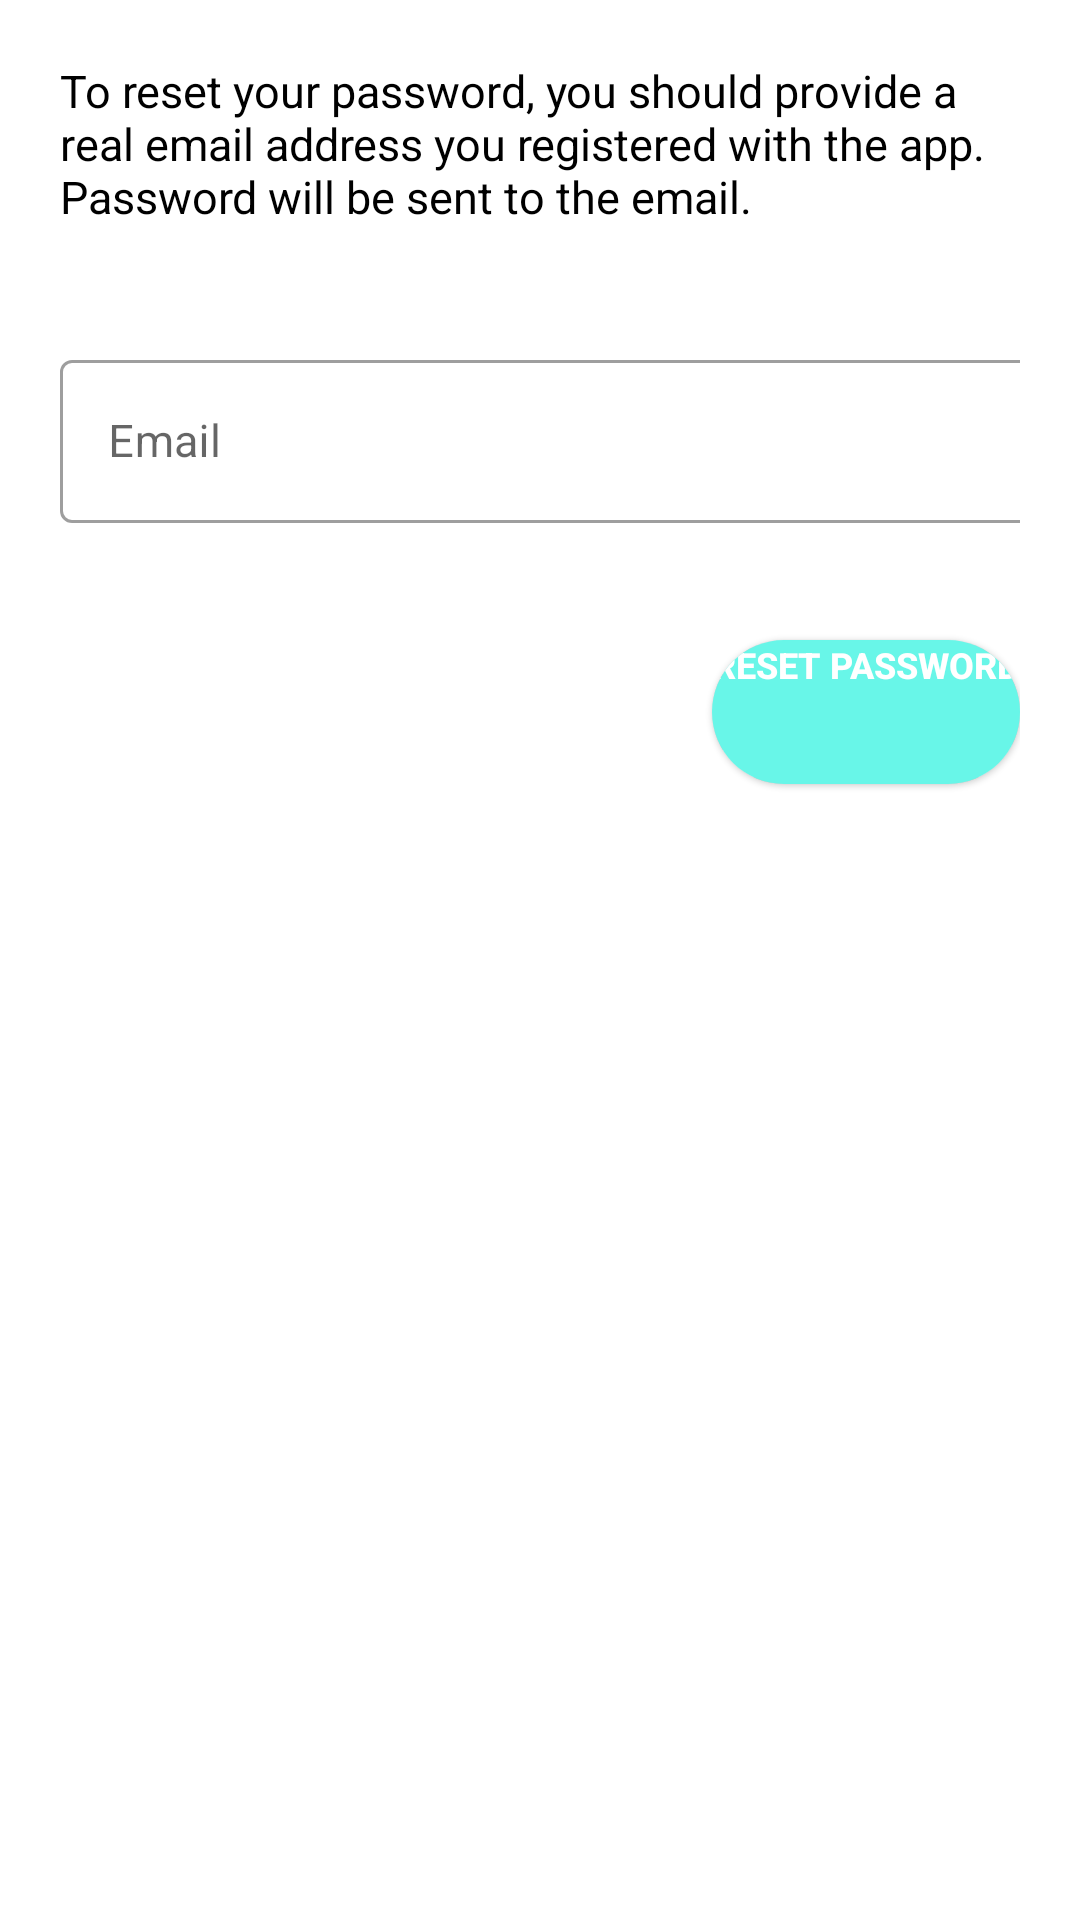

Write the Android layout XML for this screen, with the resource values it uses.
<!-- AndroidManifest.xml: application theme Theme.ChimmuniApp -->
<!-- res/layout/fragment_reset_password.xml -->
<?xml version="1.0" encoding="utf-8"?>
<LinearLayout xmlns:android="http://schemas.android.com/apk/res/android"
    xmlns:tools="http://schemas.android.com/tools"
    android:layout_width="wrap_content"
    android:layout_height="wrap_content"
    xmlns:app="http://schemas.android.com/apk/res-auto"
    tools:context=".ResetPassword"
    android:orientation="vertical"
    android:background="@color/white"
    android:padding="20dp">

    

    <TextView
        android:layout_width="match_parent"
        android:layout_height="wrap_content"
        android:text="To reset your password, you should provide a real email address you registered with the app. Password will be sent to the email."
        android:textColor="@color/black"
        android:textSize="15sp"/>

    <TextView
        android:layout_width="330dp"
        android:layout_height="wrap_content"
        android:text="*"
        android:layout_marginTop="20dp"
        android:textColor="@color/red"
        android:textAlignment="viewEnd"
        android:gravity="end" />
    <com.google.android.material.textfield.TextInputLayout
        android:layout_width="330dp"
        android:layout_height="wrap_content"
        android:hint="Email"
        style="@style/Widget.MaterialComponents.TextInputLayout.OutlinedBox">

        <com.google.android.material.textfield.TextInputEditText
            android:layout_width="match_parent"
            android:layout_height="wrap_content"
            android:id="@+id/email"
            android:textSize="15sp"/>
    </com.google.android.material.textfield.TextInputLayout>
    <TextView
        android:layout_width="match_parent"
        android:layout_height="wrap_content"
        android:textColor="@color/red"
        android:textAlignment="viewStart"
        android:id="@+id/emailerror"
        android:gravity="start" />


    <com.google.android.material.card.MaterialCardView
        android:layout_width="wrap_content"
        android:layout_height="wrap_content"
        android:layout_marginTop="20dp"
        android:background="@color/aliceblue"
        app:cardCornerRadius="30dp"
        android:layout_gravity="right">

        <Button
            android:id="@+id/login"
            android:layout_width="match_parent"
            android:layout_height="match_parent"
            android:text="Reset Password"
            android:textColor="@color/white"
            android:background="@color/purple_500"
            android:textStyle="bold"
            android:textSize="12sp"
            android:textAlignment="center"
            android:gravity="center_horizontal"/>
    </com.google.android.material.card.MaterialCardView>


</LinearLayout>
<!-- resources referenced by this layout -->
<resources>
  <color name="aliceblue">#f0f8ff</color>
  <color name="black">#FF000000</color>
  <color name="purple_500">#68F6E8</color>
  <color name="red">#FF0000</color>
  <color name="white">#FFFFFFFF</color>
  <style name="Theme.ChimmuniApp" parent="Theme.MaterialComponents.DayNight.NoActionBar">
          
          <item name="colorPrimary">@color/purple_500</item>
          <item name="colorPrimaryVariant">@color/purple_700</item>
          <item name="colorOnPrimary">@color/white</item>
          
          <item name="colorSecondary">@color/teal_200</item>
          <item name="colorSecondaryVariant">@color/teal_700</item>
          <item name="colorOnSecondary">@color/black</item>
          
          <item name="android:statusBarColor" tools:targetApi="l">?attr/colorPrimaryVariant</item>
          
      </style>
  <color name="purple_700">#9dfceb</color>
  <color name="teal_200">#68F6E8</color>
  <color name="teal_700">#68F6E8</color>
</resources>
